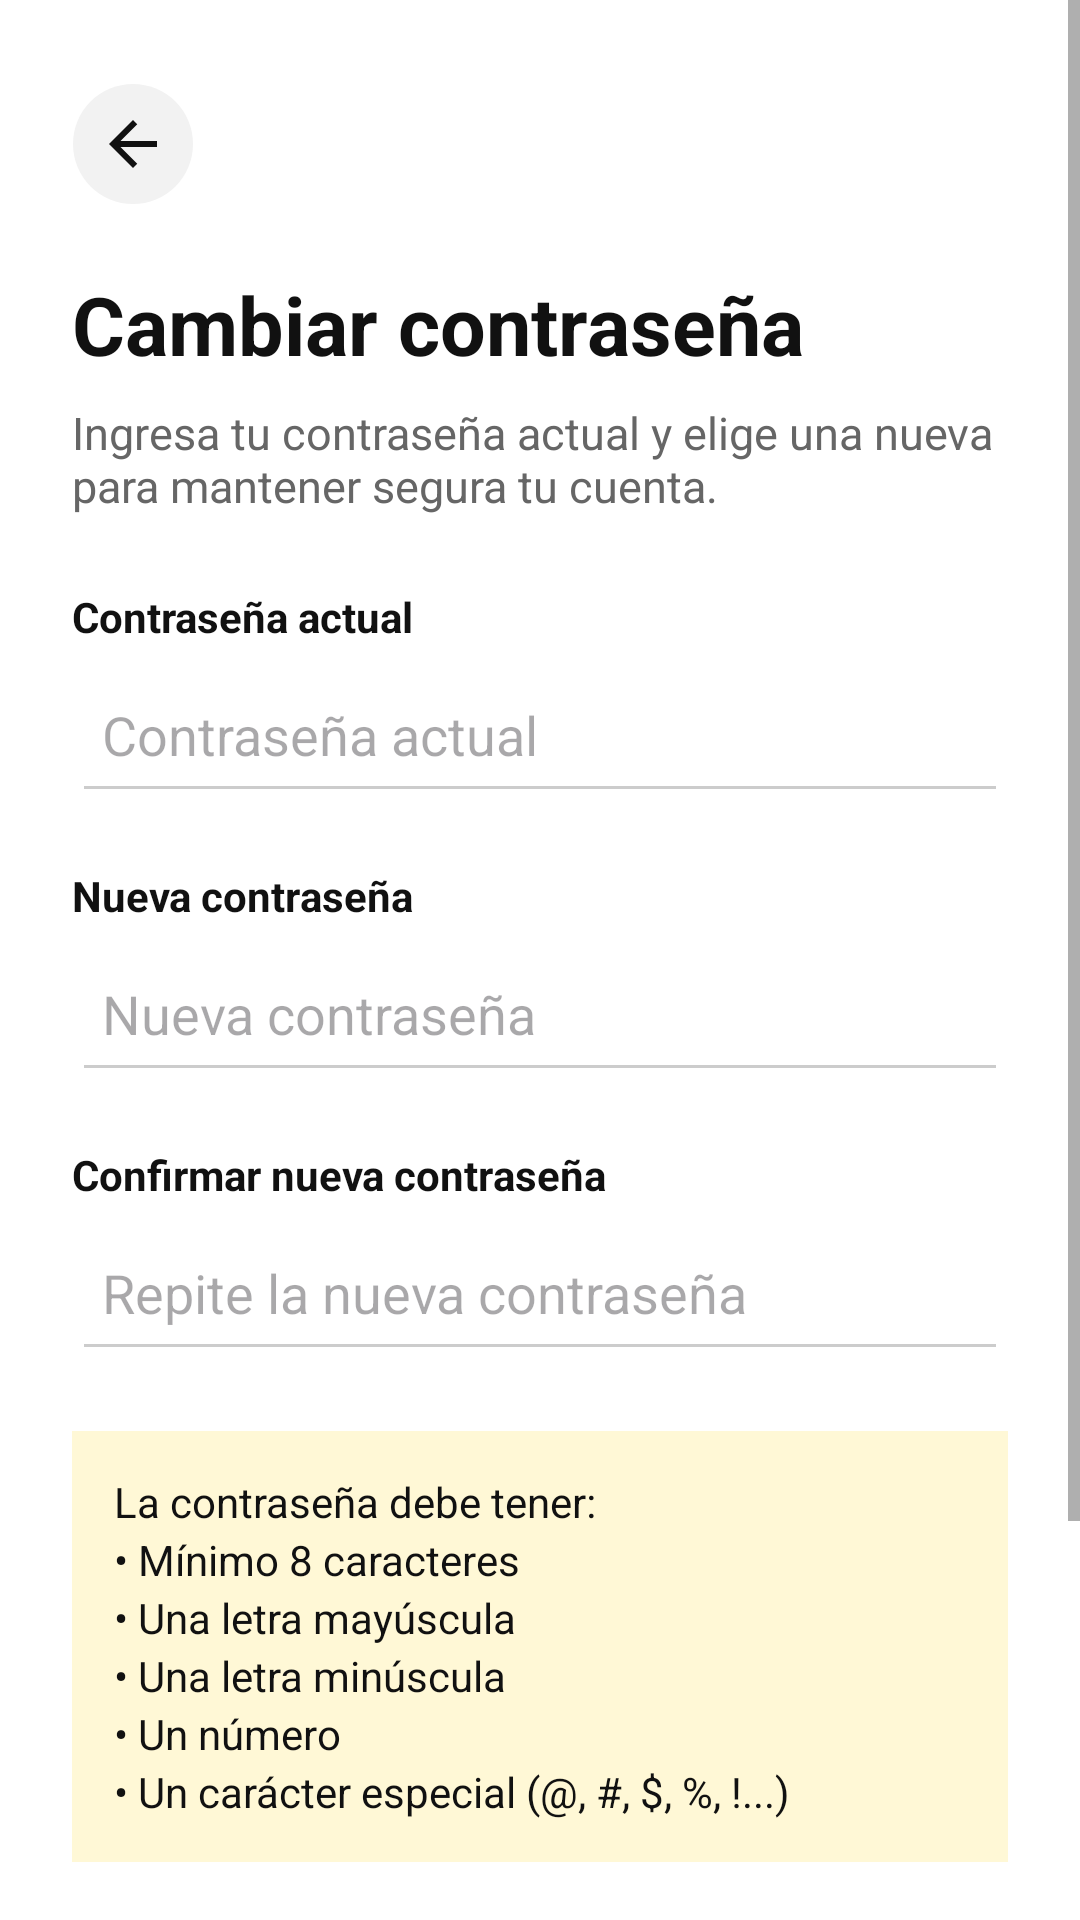

Layout XML and referenced resources for this Android screen:
<!-- AndroidManifest.xml: application theme Theme.IntercambioUPN -->
<!-- res/layout/activity_cambiar_contrasena.xml -->
<?xml version="1.0" encoding="utf-8"?>
<ScrollView xmlns:android="http://schemas.android.com/apk/res/android"
    xmlns:tools="http://schemas.android.com/tools"
    android:id="@+id/main"
    android:layout_width="match_parent"
    android:layout_height="match_parent"
    android:background="@color/fondo"
    android:fillViewport="true"
    tools:context=".cambiar_contrasena">

    <LinearLayout
        android:layout_width="match_parent"
        android:layout_height="wrap_content"
        android:orientation="vertical"
        android:padding="24dp">

        <ImageButton
            android:id="@+id/btnRegresar"
            android:onClick="regresar"
            android:layout_width="48dp"
            android:layout_height="48dp"
            android:layout_marginStart="-4dp"
            android:background="@drawable/bg_boton_atras"
            android:contentDescription="@string/t_regresar"
            android:scaleType="center"
            android:src="@drawable/ic_atras"
            android:tooltipText="@string/t_regresar" />

        <TextView
            android:layout_width="match_parent"
            android:layout_height="wrap_content"
            android:layout_marginTop="18dp"
            android:text="@string/t_cambiar_contrasena"
            android:textColor="@color/texto"
            android:textSize="27sp"
            android:textStyle="bold" />

        <TextView
            android:layout_width="match_parent"
            android:layout_height="wrap_content"
            android:layout_marginTop="8dp"
            android:text="@string/t_ingresa_tu_contrasena_actual_y_elige_u"
            android:textColor="@color/texto_secundario"
            android:textSize="15sp" />

        <TextView
            android:layout_width="match_parent"
            android:layout_height="wrap_content"
            android:layout_marginTop="24dp"
            android:text="@string/t_contrasena_actual"
            android:textColor="@color/texto"
            android:textStyle="bold" />

        <EditText
            android:id="@+id/txtContrasenaActual"
            android:layout_width="match_parent"
            android:layout_height="wrap_content"
            android:minHeight="52dp"
            android:layout_marginTop="4dp"
            android:backgroundTint="@color/linea_campo"
            android:hint="@string/t_contrasena_actual"
            android:inputType="textPassword"
            android:padding="10dp" />

        <TextView
            android:layout_width="match_parent"
            android:layout_height="wrap_content"
            android:layout_marginTop="18dp"
            android:text="@string/t_nueva_contrasena"
            android:textColor="@color/texto"
            android:textStyle="bold" />

        <EditText
            android:id="@+id/txtNuevaContrasena"
            android:layout_width="match_parent"
            android:layout_height="wrap_content"
            android:minHeight="52dp"
            android:layout_marginTop="4dp"
            android:backgroundTint="@color/linea_campo"
            android:hint="@string/t_nueva_contrasena"
            android:inputType="textPassword"
            android:padding="10dp" />

        <TextView
            android:layout_width="match_parent"
            android:layout_height="wrap_content"
            android:layout_marginTop="18dp"
            android:text="@string/t_confirmar_nueva_contrasena"
            android:textColor="@color/texto"
            android:textStyle="bold" />

        <EditText
            android:id="@+id/txtConfirmarNuevaContrasena"
            android:layout_width="match_parent"
            android:layout_height="wrap_content"
            android:minHeight="52dp"
            android:layout_marginTop="4dp"
            android:backgroundTint="@color/linea_campo"
            android:hint="@string/t_repite_la_nueva_contrasena"
            android:inputType="textPassword"
            android:padding="10dp" />

        <TextView
            android:layout_width="match_parent"
            android:layout_height="wrap_content"
            android:layout_marginTop="20dp"
            android:background="@color/amarillo_tenue"
            android:lineSpacingExtra="3dp"
            android:padding="14dp"
            android:text="@string/t_la_contrasena_debe_tener_minimo_8_cara"
            android:textColor="@color/texto"
            android:textSize="14sp" />

        <Button
            android:id="@+id/btnActualizarContrasena"
            android:layout_width="match_parent"
            android:layout_height="wrap_content"
            android:minHeight="55dp"
            android:layout_marginTop="28dp"
            android:backgroundTint="@color/amarillo"
            android:onClick="actualizarContrasena"
            android:text="@string/t_actualizar_contrasena"
            android:textAllCaps="false"
            android:textColor="@color/negro_fijo"
            android:textStyle="bold" />

        <Button
            android:layout_width="match_parent"
            android:layout_height="wrap_content"
            android:minHeight="50dp"
            android:layout_marginTop="10dp"
            android:layout_marginBottom="20dp"
            android:backgroundTint="@color/boton_gris"
            android:onClick="regresar"
            android:text="@string/t_cancelar"
            android:textAllCaps="false"
            android:textColor="@color/texto" />

    </LinearLayout>
</ScrollView>
<!-- resources referenced by this layout -->
<resources>
  <color name="amarillo">#FFD600</color>
  <color name="amarillo_tenue">#FFF8D6</color>
  <color name="boton_gris">#EEEEEE</color>
  <color name="fondo">#FFFFFF</color>
  <color name="linea_campo">#CCCCCC</color>
  <color name="negro_fijo">#111111</color>
  <color name="texto">#111111</color>
  <color name="texto_secundario">#666666</color>
  <!-- drawable bg_boton_atras (drawable) -->
  <?xml version="1.0" encoding="utf-8"?>
  <ripple xmlns:android="http://schemas.android.com/apk/res/android"
      android:color="@color/ripple">
      <item
          android:bottom="4dp"
          android:left="4dp"
          android:right="4dp"
          android:top="4dp">
          <shape android:shape="oval">
              <solid android:color="@color/superficie_suave" />
          </shape>
      </item>
  </ripple>
  <!-- drawable ic_atras (drawable) -->
  <?xml version="1.0" encoding="utf-8"?>
  <vector xmlns:android="http://schemas.android.com/apk/res/android"
      android:width="24dp"
      android:height="24dp"
      android:autoMirrored="true"
      android:viewportWidth="24"
      android:viewportHeight="24">
      <path
          android:fillColor="@color/icono"
          android:pathData="M20,11H7.83l5.59,-5.59L12,4l-8,8 8,8 1.41,-1.41L7.83,13H20v-2z" />
  </vector>
  <string name="t_actualizar_contrasena">ACTUALIZAR CONTRASEÑA</string>
  <string name="t_cambiar_contrasena">Cambiar contraseña</string>
  <string name="t_cancelar">Cancelar</string>
  <string name="t_confirmar_nueva_contrasena">Confirmar nueva contraseña</string>
  <string name="t_contrasena_actual">Contraseña actual</string>
  <string name="t_ingresa_tu_contrasena_actual_y_elige_u">Ingresa tu contraseña actual y elige una nueva para mantener segura tu cuenta.</string>
  <string name="t_la_contrasena_debe_tener_minimo_8_cara" formatted="false">La contraseña debe tener:\n• Mínimo 8 caracteres\n• Una letra mayúscula\n• Una letra minúscula\n• Un número\n• Un carácter especial (@, #, $, %, !...)</string>
  <string name="t_nueva_contrasena">Nueva contraseña</string>
  <string name="t_regresar">Regresar</string>
  <string name="t_repite_la_nueva_contrasena">Repite la nueva contraseña</string>
  <style name="Theme.IntercambioUPN" parent="Base.Theme.IntercambioUPN" />
  <color name="ripple">#26000000</color>
  <color name="superficie_suave">#F2F2F2</color>
  <color name="icono">#111111</color>
  <style name="Base.Theme.IntercambioUPN" parent="Theme.Material3.DayNight.NoActionBar">
          
          <item name="android:windowBackground">@color/fondo</item>
          <item name="colorSurface">@color/superficie</item>
          <item name="colorOnSurface">@color/texto</item>
          <item name="android:textColorPrimary">@color/texto</item>
          <item name="android:textColorSecondary">@color/texto_secundario</item>
      </style>
  <color name="superficie">#FFFFFF</color>
</resources>
